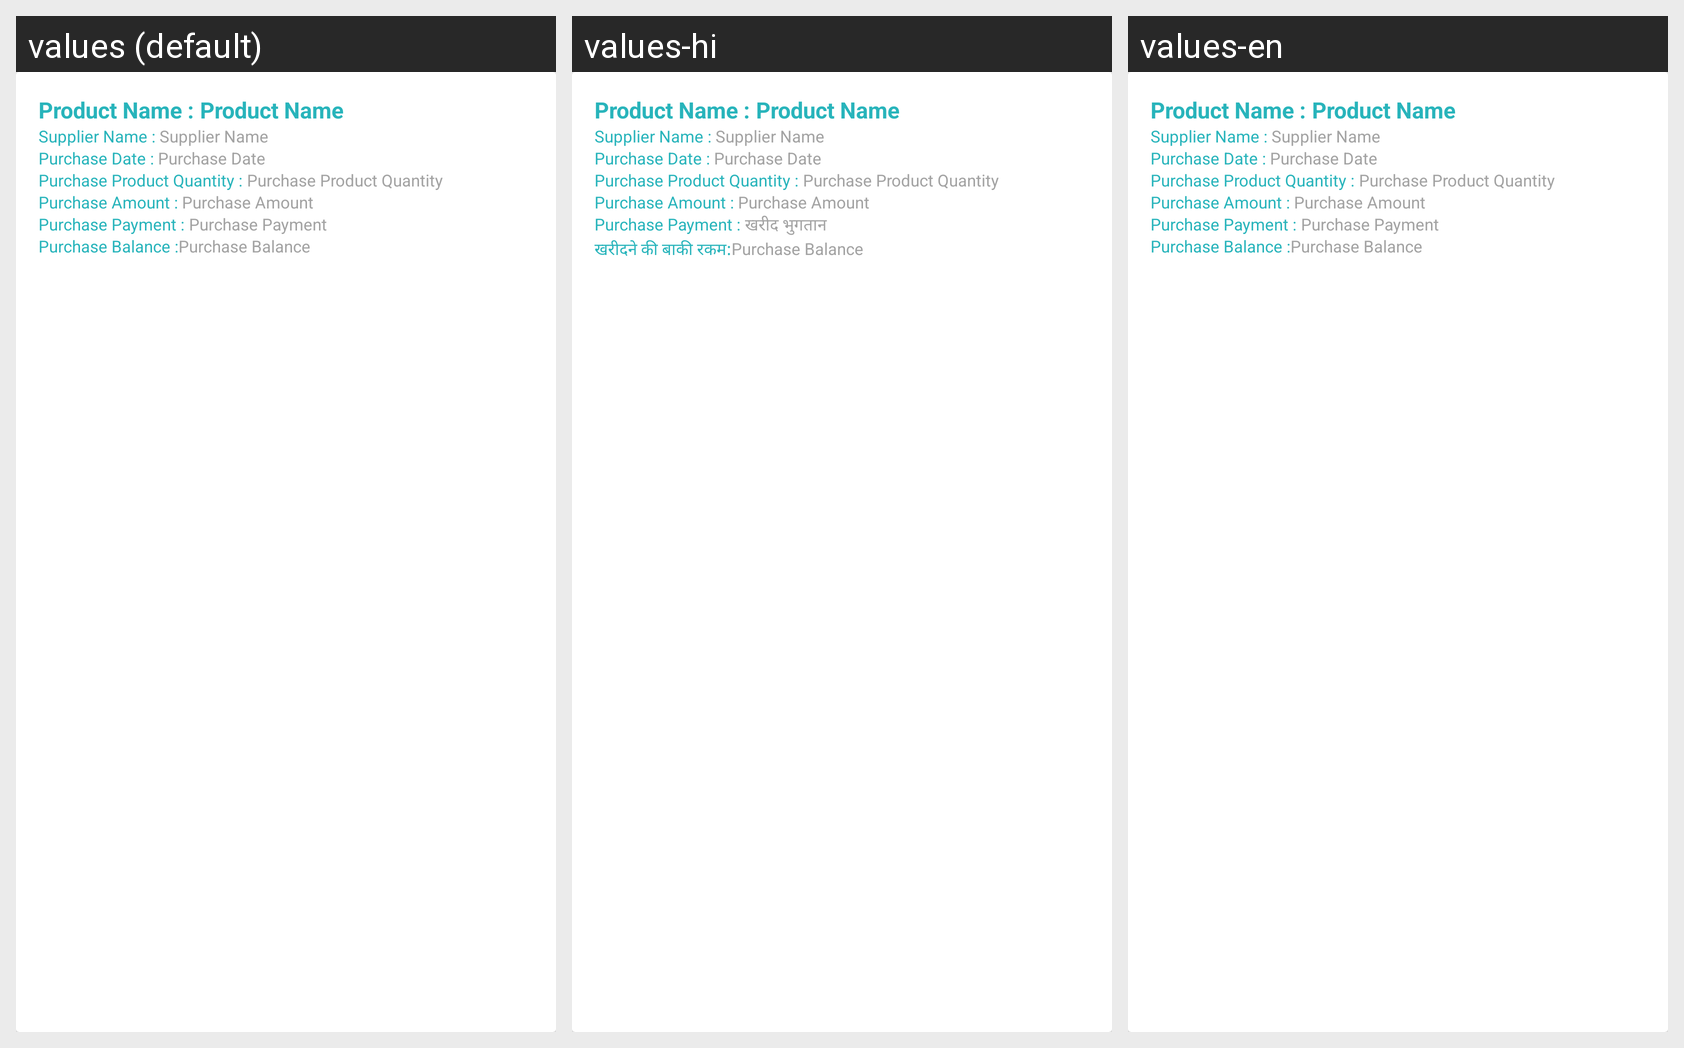

Here is an Android app screen in its default locale and in the app's own translations. Write out the translated-string differences for the strings that appear on this screen.
Android screen res/layout/purchases_list_row.xml rendered under 3 locales, left to right: values (default), values-hi, values-en. Device: Nexus 5 (rendered at 1080×1920; each locale shown at half size, 540×960, under a caption strip naming it); theme AppTheme.
Strings drawn on this screen, with the default value and each locale's value (text and hints the layout hard-codes, and strings that could not be matched under every locale, appear in the picture but are not listed):

purchase_payment
  values: Purchase Payment
  values-hi: खरीद भुगतान
  values-en: Purchase Payment

purchase_balance
  values: Purchase Balance :
  values-hi: खरीदने की बाकी रकम:
  values-en: Purchase Balance :
